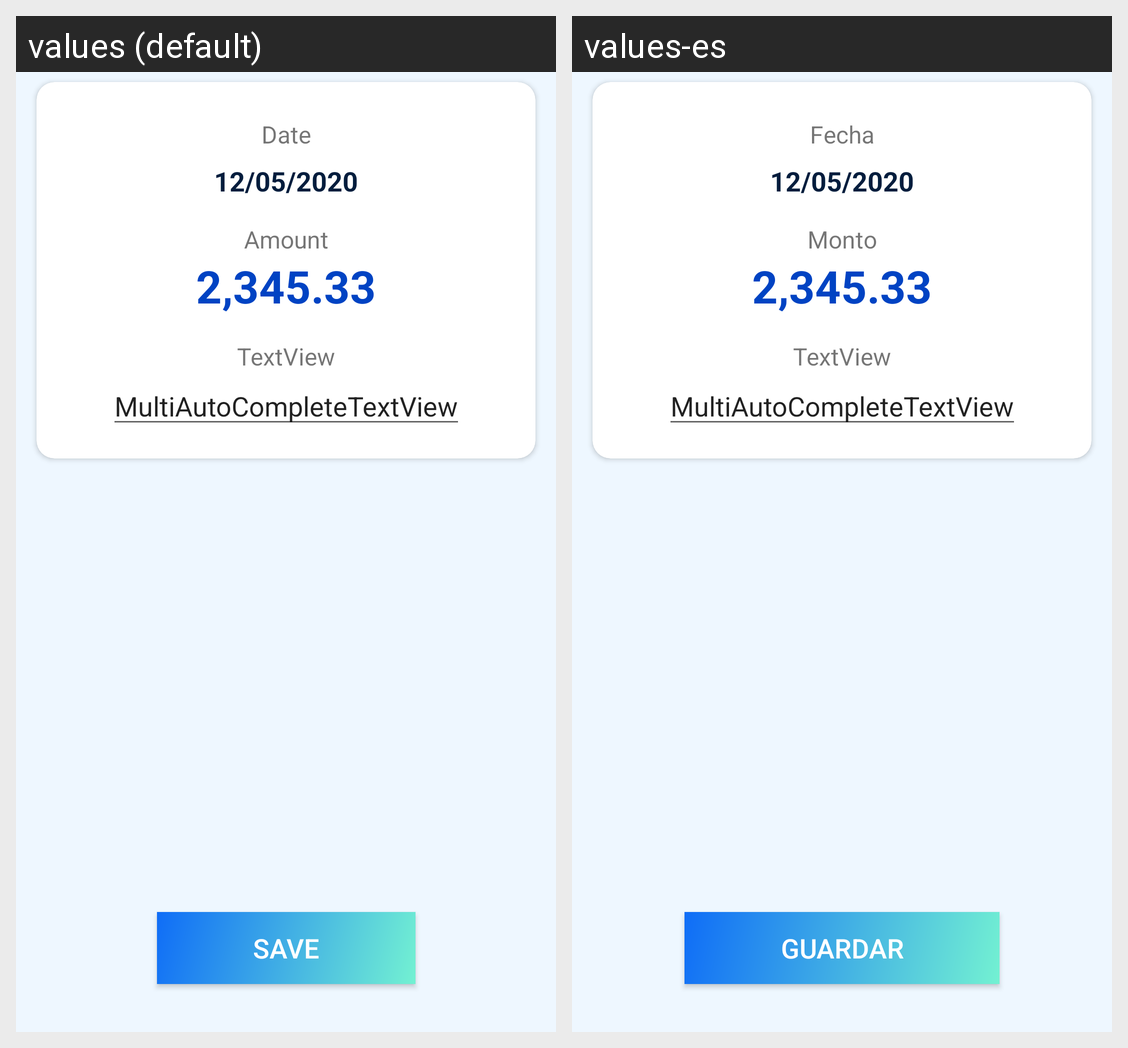

Strings drawn on this Android screen and how each of the app's shown locales translates them:
Android screen res/layout/content_new_transaction.xml rendered under 2 locales, left to right: values (default), values-es. Device: Nexus 5 (rendered at 1080×1920; each locale shown at half size, 540×960, under a caption strip naming it); theme AppTheme.
Strings drawn on this screen, with the default value and each locale's value (text and hints the layout hard-codes, and strings that could not be matched under every locale, appear in the picture but are not listed):

lbl_date
  values: Date
  values-es: Fecha

lbl_amount
  values: Amount
  values-es: Monto

btn_ok
  values: Save
  values-es: Guardar
